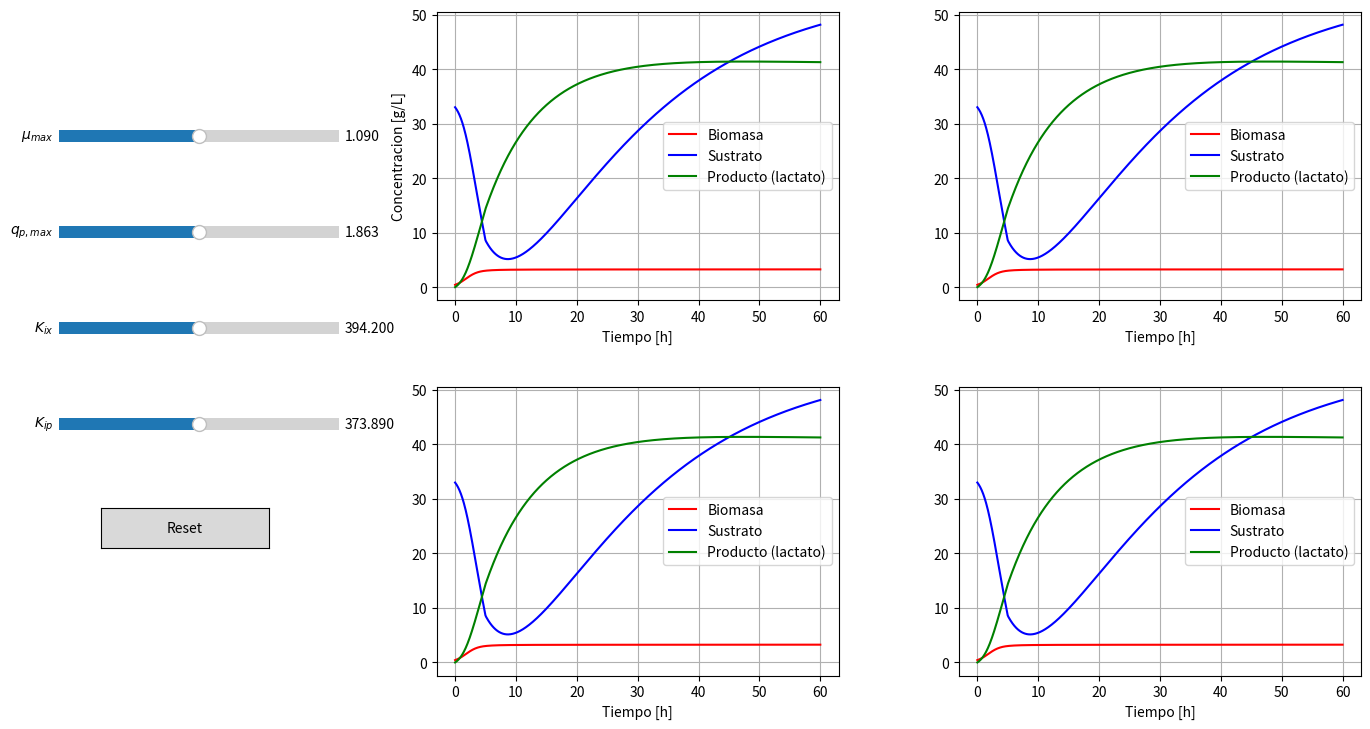

Generate this figure with matplotlib:
'''Analisis de sensibilidad reactor continuo 20L - Parametro miu_max'''

import numpy as np
import matplotlib.pyplot as plt
from scipy.integrate import solve_ivp
from matplotlib.widgets import Slider, Button

try:
    from scipy.integrate import trapezoid
except ImportError:
    from scipy.integrate import trapz as trapezoid

def continuo_jacket(t, Y, miu_max, qp_max, Kix, Kip):
    X, S, P, Tr, Tj, I, P_acumulado = Y

    X_calc = max(0, X)
    S_calc = max(0, S)
    P_calc = max(0, P)  

    #Tasa especifica de crecimiento
    miu = (miu_max * S_calc * Kix * np.exp(-P_calc/Kpx))/((Ksx + S_calc)*(Kix + S_calc))
    qs = (qs_max * S_calc * Kis * np.exp(-P_calc/Kps))/((Kss + S_calc)*(Kis + S_calc))
    qp = (qp_max * S_calc * Kip * np.exp(-P_calc/Kpp))/((Ksp + S_calc)*(Kip + S_calc))

    #Tasa volumetrica de generacion de energia metabolica
    rQ = Yqs * qs * X_calc

    #Cambio de modo de operación
    if t < 5:
        D = 0          # Batch
    else:
        D = F_feed / V_reactor
    
    # Controlador PI (Variable manipulada: Fc)
    Error = Tr - T_setpoint
    Fc_control = F0 + Kp * Error + (Kp/Ti) * I
    Fc = np.clip(Fc_control, F_min, F_max)
    
    #Ecuaciones diferenciales de las variables de estado
    dX = (miu - Kd)* X_calc #Porque se tienen membrana ideal
    dS = D * (S_in - S_calc) - qs * X_calc
    dP = alpha * dX + qp * X_calc - D * P_calc
    dTr = D * (T_feed - Tr) + (rQ / (rho * Cp)) - (UA * (Tr - Tj)) / (rho * V_reactor * Cp)
    dTj = (Fc/V_jacket) * (Tj_entrada - Tj) + (UA * (Tr - Tj)) / (rho * V_jacket * Cp)
    dI = 0 if (Fc_control > F_max and Error > 0) or (Fc_control < F_min and Error < 0) else Error
    dP_acumulado = D * V_reactor * P_calc
    return [dX, dS, dP, dTr, dTj, dI, dP_acumulado]

##Parametros
V_reactor = 20 #[L] volumen maximo de operacion del reactor 
S_in = 80.4029 #[g/L]
F_feed = 1 #[L/h]
T_feed = 25 #[°C] temperatura de la corriente de alimentacion 
Kd = 0.0001 #coeficiente de muerte celular [h^-1]
miu_max = 1.09 #tasa de crecimiento especifica maxima [h^-1]
qs_max = 4.16 #tasa de utilizacion de sustrato especifica maxima [g/g*h]
qp_max = 1.863 #tasa de produccion de lactato especifica maxima [g/g*h]
alpha = 0.017 #constante asociada al crecimiento en Luedeking-Piret [g/g]


#Constantes de limitacion de sustrato
Ksx = 4.229 #Limitacion de sustrato para el crecimiento de la biomasa [g/L]
Kss = 0.15 #Limitacion de sustrato para el consumo de sustrato [g/L]
Ksp = 0.065 #Limitacion de sustrato para la produccion de lactato [g/L]

#Constantes de inhibicion por sustrato
Kix = 394.20 #Inhibicion del sustrato para el crecimiento de la biomasa [g/L]
Kis = 143.391 #Inhibicion del sustrato para el consumo de sustrato [g/L]
Kip = 373.89 #Inhibicion del sustrato para la produccion de lactato [g/L]

#Constantes de inhibicion por producto
Kpx = 5.001 #Inhibicion del producto para el crecimiento de la biomasa [g/L]
Kps = 20.07 #Inhibicion del producto para el consumo de sustrato [g/L]
Kpp = 42.83 #Inhibicion del producto para la produccion de lactato [g/L]

#Propiedades fisicas
rho = 1000 #Densidad del medio [g/L]
Cp = 4.182 #Capacidad calorifica del medio [J/g*°C]

#Chaqueta de enfriamiento
V_jacket = 2 #Volumen de la chaqueta [L]
Tj_entrada = 10 #[°C]
UA = 75 * 3600 #[J/h*°C]

#Rendimientos
Yps = 0.72 #Rendimiento de producto [g/g]
Yxs = 0.074 #Rendimiento de biomasa [g/g]
Ypx = Yps/Yxs #Rendimiento de producto [g/g]
Yqs = 3963 #Rendimiento termico [J/g]

#Parametros del controlador PI (flujo de refrigerante en la chaqueta)
T_setpoint = 30 #[°C]
Kp = 50 #[L/h*°C]
Ti = 0.1000 #[h]
F0 = 5 #[L/h]
F_min = 0 #[L/h]
F_max = 10 #[L/h]

#Condiciones iniciales
X0 = 0.43 #[g/L]
S0 = 33 #[g/L]
P0 = 0 #[g/L]
Tr0 = 30 #[°C]
Tj0 = 25 #[°C]
I0 = 0 #[°C*h]
P_acumulado0 = 0 #[g/L]
array_iniciales = np.array([X0, S0, P0, Tr0, Tj0, I0, P_acumulado0])

#Tiempo de ejecucion
t_start = 0
t_stop = 60
tspan = (t_start, t_stop)
t_array = np.linspace(t_start, t_stop, num=1000)

#Metodo numerico
solucion = solve_ivp(continuo_jacket, tspan, array_iniciales, t_eval=t_array, args = (miu_max, qp_max, Kix, Kip), method='LSODA')

Tiempo = solucion.t
Biomasa = solucion.y[0]
Sustrato = solucion.y[1]
Producto = solucion.y[2]
T_reactor = solucion.y[3]
T_jacket = solucion.y[4]
Integral_error = solucion.y[5]
Producto_acumulado = solucion.y[6]
Volumen = np.ones_like(Tiempo) * V_reactor

Error = T_reactor - T_setpoint
F_valor = F0 + Kp * Error + (Kp/Ti) * Integral_error
F = np.clip(F_valor, F_min, F_max)
miu_max_base = miu_max
qp_max_base = qp_max
Kix_base = Kix
Kip_base = Kip

# Graficas
f1, ((ax1, ax2), (ax3, ax4)) = plt.subplots(2, 2, figsize=(14, 8))
line1_miu, = ax1.plot(Tiempo, Biomasa, label='Biomasa', color='red')
line2_miu, = ax1.plot(Tiempo, Sustrato, label='Sustrato', color='blue')
line3_miu, = ax1.plot(Tiempo, Producto, label='Producto (lactato)', color='green')
ax1.set_xlabel('Tiempo [h]'); ax1.set_ylabel('Concentracion [g/L]')

line1_qp, = ax2.plot(Tiempo, Biomasa, label='Biomasa', color='red')
line2_qp, = ax2.plot(Tiempo, Sustrato, label='Sustrato', color='blue')
line3_qp, = ax2.plot(Tiempo, Producto, label='Producto (lactato)', color='green')
ax2.set_xlabel('Tiempo [h]'); ax1.set_ylabel('Concentracion [g/L]')

line1_Kix, = ax3.plot(Tiempo, Biomasa, label='Biomasa', color='red')
line2_Kix, = ax3.plot(Tiempo, Sustrato, label='Sustrato', color='blue')
line3_Kix, = ax3.plot(Tiempo, Producto, label='Producto (lactato)', color='green')
ax3.set_xlabel('Tiempo [h]'); ax1.set_ylabel('Concentracion [g/L]')

line1_Kip, = ax4.plot(Tiempo, Biomasa, label='Biomasa', color='red')
line2_Kip, = ax4.plot(Tiempo, Sustrato, label='Sustrato', color='blue')
line3_Kip, = ax4.plot(Tiempo, Producto, label='Producto (lactato)', color='green')
ax4.set_xlabel('Tiempo [h]'); ax1.set_ylabel('Concentracion [g/L]')

for i in [ax1, ax2, ax3, ax4]:
    i.grid()
    i.legend()

plt.subplots_adjust(left=0.32, right=0.98, bottom=0.12, top=0.95, wspace=0.30, hspace=0.30)

axcolor = "lightgoldenrodyellow"

ax_miu  = plt.axes([0.05,0.78,0.20,0.03], facecolor=axcolor)
ax_qp  = plt.axes([0.05,0.66,0.20,0.03], facecolor=axcolor)
ax_Kix = plt.axes([0.05,0.54,0.20,0.03], facecolor=axcolor)
ax_Kip = plt.axes([0.05,0.42,0.20,0.03], facecolor=axcolor)

s_miu = Slider(
    ax=ax_miu,
    label=r'$\mu_{max}$',
    valmin=0.8*miu_max_base,
    valmax=1.2*miu_max_base,
    valinit=miu_max_base,
    valfmt='%1.3f')

s_qp = Slider(
    ax=ax_qp,
    label=r'$q_{p,max}$',
    valmin=0.8*qp_max_base,
    valmax=1.2*qp_max_base,
    valinit=qp_max_base,
    valfmt='%1.3f')

s_Kix = Slider(
    ax=ax_Kix,
    label=r'$K_{ix}$',
    valmin=0.8*Kix_base,
    valmax=1.2*Kix_base,
    valinit=Kix_base,
    valfmt='%1.3f')

s_Kip = Slider(
    ax=ax_Kip,
    label=r'$K_{ip}$',
    valmin=0.8*Kip_base,
    valmax=1.2*Kip_base,
    valinit=Kip_base,
    valfmt='%1.3f')

def update_miu(val):

    miu = s_miu.val

    sol = solve_ivp(
        continuo_jacket,
        tspan,
        array_iniciales,
        t_eval=t_array,
        args=(miu, qp_max_base, Kix_base, Kip_base),
        method="LSODA"
    )

    line1_miu.set_ydata(sol.y[0])
    line2_miu.set_ydata(sol.y[1])
    line3_miu.set_ydata(sol.y[2])

    ax1.relim()
    ax1.autoscale_view()
    f1.canvas.draw_idle()
    
def update_qp(val):

    qp = s_qp.val

    sol = solve_ivp(
        continuo_jacket,
        tspan,
        array_iniciales,
        t_eval=t_array,
        args=(miu_max_base, qp, Kix_base, Kip_base),
        method="LSODA"
    )

    line1_qp.set_ydata(sol.y[0])
    line2_qp.set_ydata(sol.y[1])
    line3_qp.set_ydata(sol.y[2])

    ax1.relim()
    ax1.autoscale_view()
    f1.canvas.draw_idle()

def update_Kix(val):

    Kix = s_Kix.val

    sol = solve_ivp(
        continuo_jacket,
        tspan,
        array_iniciales,
        t_eval=t_array,
        args=(miu_max_base, qp_max_base, Kix, Kip_base),
        method="LSODA"
    )

    line1_Kix.set_ydata(sol.y[0])
    line2_Kix.set_ydata(sol.y[1])
    line3_Kix.set_ydata(sol.y[2])

    ax1.relim()
    ax1.autoscale_view()
    f1.canvas.draw_idle()

def update_Kip(val):

    Kip = s_Kip.val

    sol = solve_ivp(
        continuo_jacket,
        tspan,
        array_iniciales,
        t_eval=t_array,
        args=(miu_max_base, qp_max_base, Kix_base, Kip),
        method="LSODA"
    )

    line1_Kip.set_ydata(sol.y[0])
    line2_Kip.set_ydata(sol.y[1])
    line3_Kip.set_ydata(sol.y[2])

    ax1.relim()
    ax1.autoscale_view()
    f1.canvas.draw_idle()
    
s_miu.on_changed(update_miu)
s_qp.on_changed(update_qp)
s_Kix.on_changed(update_Kix)
s_Kip.on_changed(update_Kip)

resetax = plt.axes([0.08,0.28,0.12,0.05])

button = Button(resetax, "Reset")

def reset(event):
    s_miu.reset()
    s_qp.reset()
    s_Kix.reset()
    s_Kip.reset()

button.on_clicked(reset)

plt.show()
